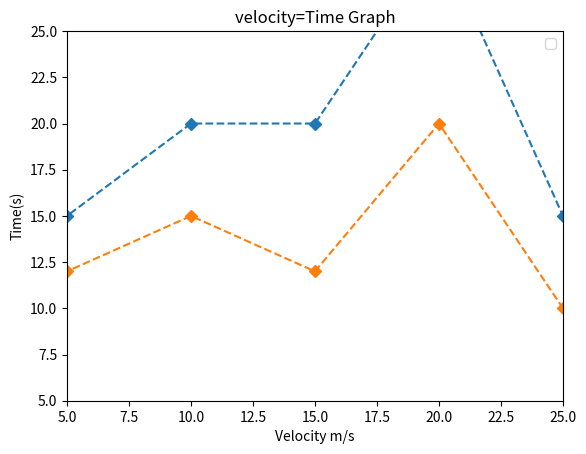

Recreate this plot in Python.
import matplotlib.pyplot as plt
x = [0,5,10,15,20,25,30]
y1 = [10,15,20,20,30,15,0]
y2 = [10, 12, 15, 12, 20, 10, 0]
plt.plot(x,y1, linestyle= 'dashed', marker='D')
plt.plot(x,y2, linestyle='dashed', marker='D')
plt.title('velocity=Time Graph')
plt.xlabel('Velocity m/s')
plt.ylabel('Time(s)')
plt.xlim(5,25)
plt.ylim(5,25)
plt.legend()
plt.show()
